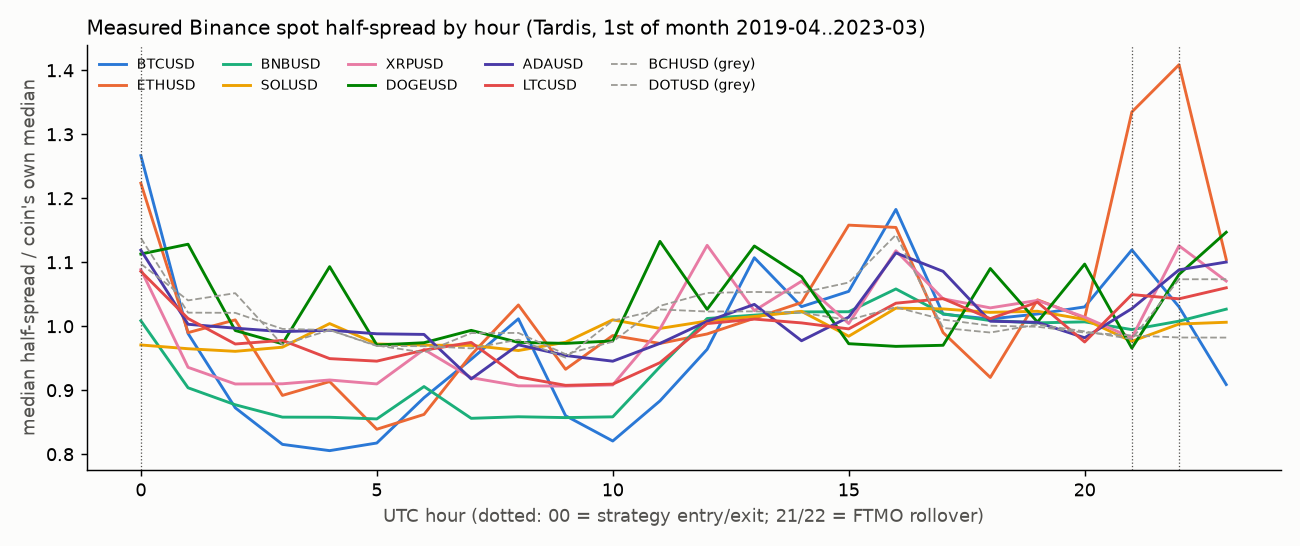

The file beside this chart, header and first rows:
t, BTCUSD, ETHUSD, BNBUSD, SOLUSD, XRPUSD, DOGEUSD, ADAUSD, LTCUSD, BCHUSD, DOTUSD
0, 0.1198, 0.1917, 1.543, 1.535, 1.019, 3.335, 2.039, 1.55, 1.565, 2.042
1, 0.09354, 0.1551, 1.383, 1.525, 0.8759, 3.381, 1.828, 1.445, 1.484, 1.833
2, 0.08255, 0.1583, 1.342, 1.519, 0.8515, 2.977, 1.816, 1.388, 1.5, 1.833
3, 0.07714, 0.1398, 1.312, 1.529, 0.8518, 2.915, 1.807, 1.396, 1.385, 1.788
4, 0.07622, 0.1432, 1.312, 1.587, 0.8574, 3.276, 1.811, 1.355, 1.417, 1.785
5, 0.07735, 0.1315, 1.308, 1.537, 0.8516, 2.909, 1.8, 1.349, 1.383, 1.74
6, 0.08405, 0.1351, 1.386, 1.534, 0.902, 2.92, 1.799, 1.374, 1.368, 1.739
7, 0.08973, 0.1497, 1.31, 1.534, 0.8608, 2.978, 1.672, 1.391, 1.411, 1.733
8, 0.09571, 0.1619, 1.313, 1.521, 0.8488, 2.921, 1.769, 1.314, 1.411, 1.757
9, 0.08138, 0.1462, 1.311, 1.541, 0.8485, 2.917, 1.739, 1.295, 1.364, 1.707
10, 0.07764, 0.1544, 1.313, 1.597, 0.8501, 2.928, 1.722, 1.298, 1.392, 1.811
11, 0.08357, 0.1525, 1.433, 1.575, 0.9321, 3.394, 1.773, 1.346, 1.471, 1.842
12, 0.0912, 0.1548, 1.548, 1.594, 1.054, 3.076, 1.836, 1.433, 1.5, 1.836
13, 0.1047, 0.1587, 1.556, 1.605, 0.9587, 3.373, 1.884, 1.443, 1.502, 1.837
14, 0.09751, 0.1625, 1.564, 1.618, 1.002, 3.229, 1.781, 1.435, 1.501, 1.833
15, 0.09977, 0.1815, 1.564, 1.556, 0.94, 2.915, 1.848, 1.421, 1.523, 1.813
16, 0.1119, 0.1809, 1.619, 1.626, 1.046, 2.903, 2.031, 1.479, 1.63, 1.849
17, 0.0964, 0.1552, 1.559, 1.624, 0.9762, 2.908, 1.978, 1.489, 1.422, 1.814
18, 0.09569, 0.1442, 1.543, 1.615, 0.9629, 3.267, 1.836, 1.444, 1.412, 1.797
19, 0.09642, 0.1632, 1.538, 1.618, 0.9738, 3.016, 1.833, 1.481, 1.43, 1.794
20, 0.09748, 0.1587, 1.54, 1.598, 0.9493, 3.288, 1.789, 1.392, 1.414, 1.777
21, 0.1059, 0.2092, 1.522, 1.544, 0.9192, 2.894, 1.872, 1.498, 1.397, 1.769
22, 0.09748, 0.2208, 1.542, 1.586, 1.054, 3.24, 1.983, 1.488, 1.531, 1.763
23, 0.08599, 0.1731, 1.571, 1.591, 1.002, 3.437, 2.005, 1.513, 1.531, 1.763
